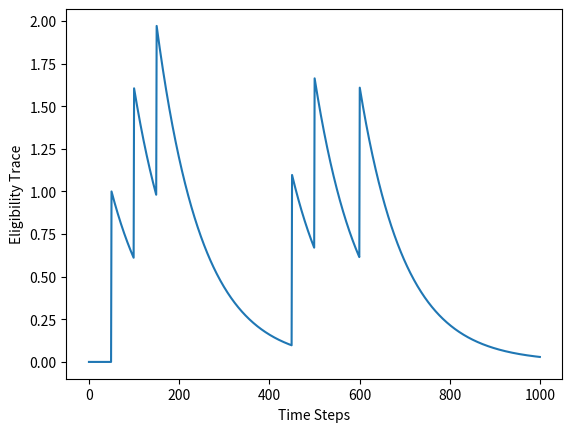

This figure's Python source:
#!/usr/bin/env python

import numpy as np
import math
import matplotlib.pyplot as plt

# Plot eligibility trace example
# Fig. 2.2

spikes = [50,100,150,450,500,600]
trace = 0.
steps = 1000.
factor = 0.99
traces = []

for i in range(int(steps)):
	trace = factor * trace
	if i in spikes:
		trace = trace + 1
	traces.append(trace)

fig = plt.figure()
ax = fig.add_subplot(111)
ax.set_xlabel('Time Steps')
ax.set_ylabel('Eligibility Trace')

plt.plot(range(int(steps)), traces)
plt.show()



